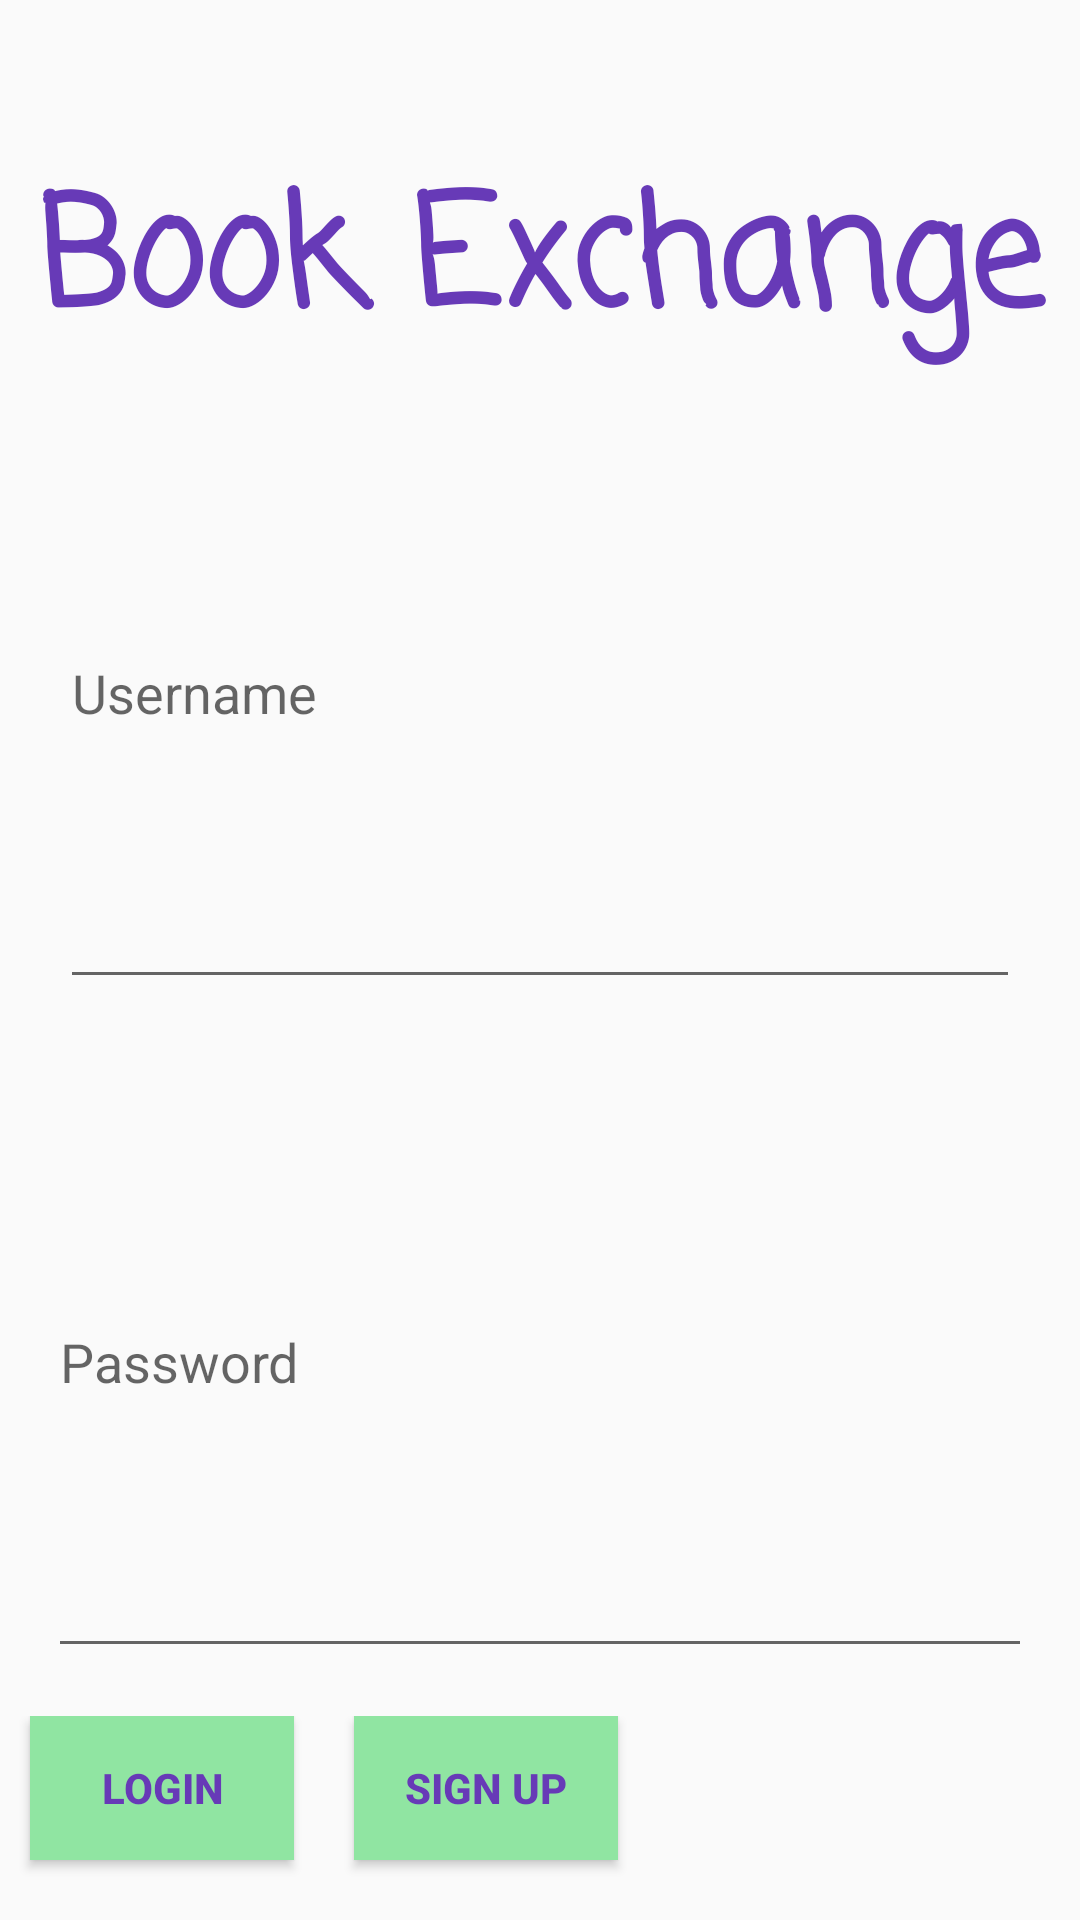

This screen was rendered from an Android layout file. Write that file and the resources it references.
<!-- AndroidManifest.xml: application theme AppTheme -->
<!-- res/layout/activity_login.xml -->
<?xml version="1.0" encoding="utf-8"?>
<LinearLayout
    xmlns:android="http://schemas.android.com/apk/res/android"
    xmlns:app="http://schemas.android.com/apk/res-auto"
    xmlns:tools="http://schemas.android.com/tools"
    android:layout_width="match_parent"
    android:layout_height="wrap_content"
    android:layout_margin="16dp"
    android:orientation="vertical"
    tools:context=".LoginActivity">

    <TextView
        android:id="@+id/tvLogo"
        android:layout_width="match_parent"
        android:layout_height="wrap_content"
        android:layout_marginTop="50dp"
        android:fontFamily="casual"
        android:gravity="center"
        android:text="Book Exchange"
        android:textColor="#673AB7"
        android:textSize="50sp"
        android:textStyle="bold" />

    <EditText
        android:id="@+id/etUsername"
        android:layout_width="match_parent"
        android:layout_height="wrap_content"
        android:layout_marginStart="20dp"
        android:layout_marginEnd="20dp"
        android:layout_weight="1"
        android:ems="10"
        android:hint="Username" />

    <EditText
        android:id="@+id/etPassword"
        android:layout_width="match_parent"
        android:layout_height="wrap_content"
        android:layout_margin="16dp"
        android:layout_marginStart="5dp"
        android:layout_marginEnd="5dp"
        android:layout_weight="1"
        android:ems="10"
        android:hint="Password"
        android:inputType="textPassword" />
    <TableRow
        android:layout_width="wrap_content"
        android:layout_height="wrap_content">
    <Button
        android:id="@+id/btnLogin"
        android:layout_width="wrap_content"
        android:layout_height="wrap_content"
        android:layout_weight="1"
        android:background="#90E5A2"
        android:text="Login"
        android:textColor="#673AB7"
        android:textStyle="bold"
        android:layout_gravity="left"
        android:layout_margin="10dp"
        />

    <Button
        android:id="@+id/btnSignUp"
        android:layout_width="wrap_content"
        android:layout_height="wrap_content"
        android:layout_weight="1"
        android:background="#90E5A2"
        android:text="Sign Up"
        android:textColor="#673AB7"
        android:textStyle="bold"
        android:layout_gravity="right"
        android:layout_margin="10dp"
        />
    </TableRow>
</LinearLayout>
<!-- resources referenced by this layout -->
<resources>
  <style name="AppTheme" parent="Theme.AppCompat.Light.DarkActionBar">
          
          <item name="colorPrimary">@color/colorPrimary</item>
          <item name="colorPrimaryDark">@color/colorPrimaryDark</item>
          <item name="colorAccent">@color/colorAccent</item>
          <item name="android:actionMenuTextColor">@color/colorAccent</item>
      </style>
  <!-- not gathered from this repository: default colours our renderer supplied (Android Studio template values) -->
  <color name="colorPrimary">#FF6200EE</color>
  <color name="colorPrimaryDark">#FF3700B3</color>
  <color name="colorAccent">#FF03DAC5</color>
</resources>
